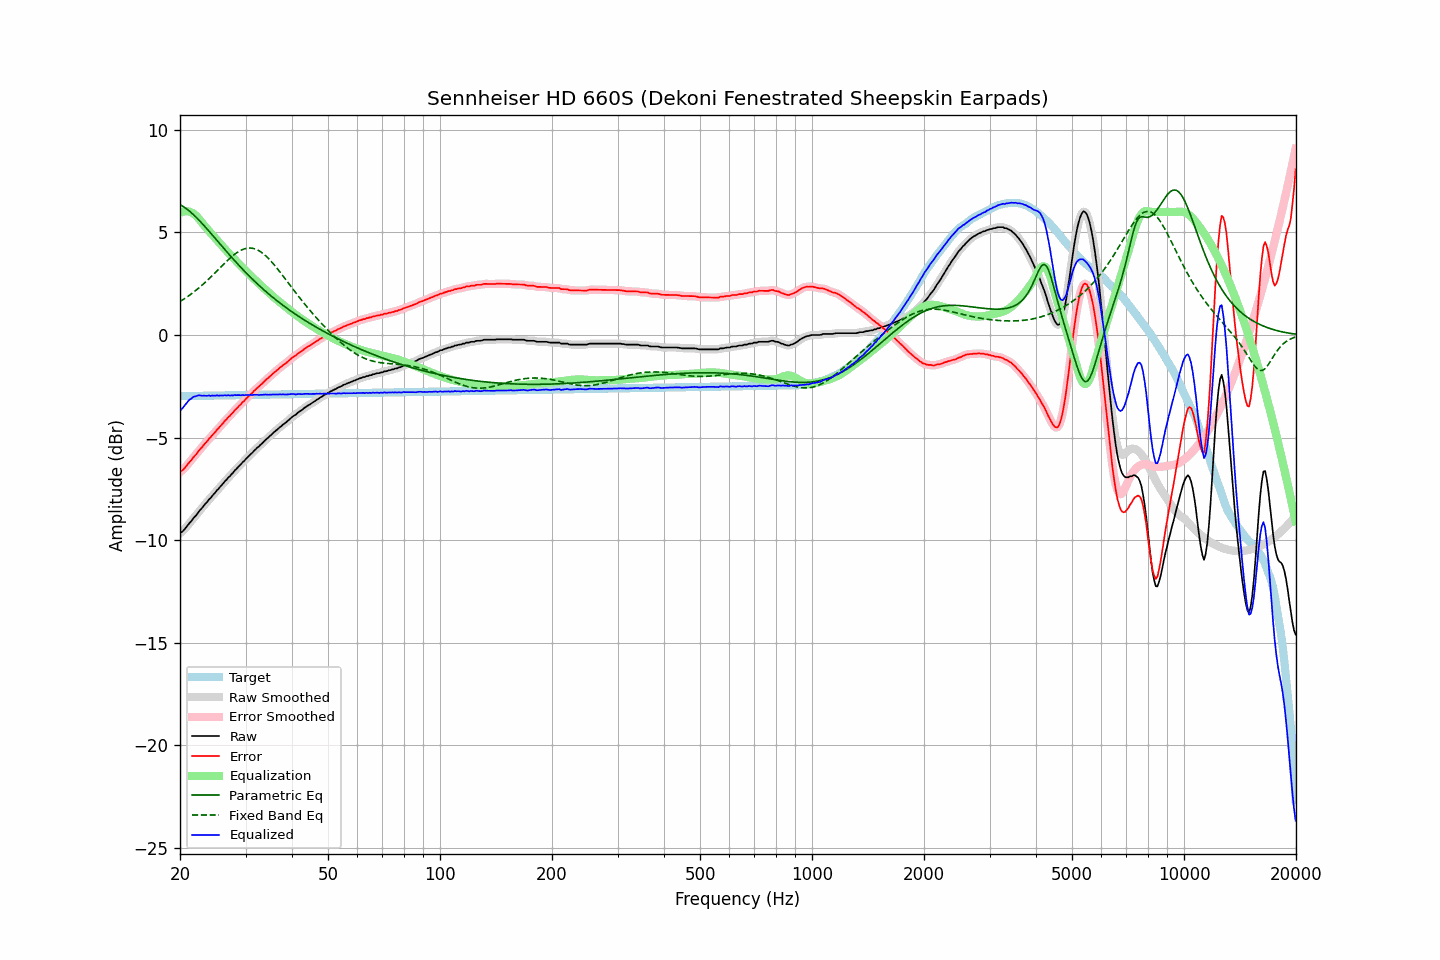

The file beside this chart, header and first rows:
frequency, raw, error, smoothed, error_smoothed, equalization, parametric_eq, fixed_band_eq, equalized_raw, equalized_smoothed, target
20.00, -9.67, -6.69, -9.67, -6.69, 5.96, 6.36, 1.63, -3.71, -3.72, -2.98
20.20, -9.61, -6.63, -9.61, -6.63, 5.99, 6.32, 1.68, -3.62, -3.62, -2.98
20.40, -9.55, -6.57, -9.54, -6.56, 6.02, 6.27, 1.73, -3.53, -3.52, -2.98
20.61, -9.46, -6.48, -9.46, -6.48, 6.03, 6.22, 1.78, -3.43, -3.42, -2.98
20.81, -9.36, -6.38, -9.36, -6.38, 6.04, 6.16, 1.83, -3.32, -3.32, -2.98
21.02, -9.26, -6.28, -9.26, -6.29, 6.03, 6.10, 1.89, -3.23, -3.23, -2.98
21.23, -9.16, -6.18, -9.16, -6.19, 6.01, 6.03, 1.94, -3.15, -3.16, -2.98
21.44, -9.08, -6.10, -9.07, -6.09, 5.98, 5.96, 2.00, -3.10, -3.09, -2.97
21.66, -8.97, -6.00, -8.98, -6.00, 5.94, 5.89, 2.06, -3.03, -3.04, -2.97
21.87, -8.88, -5.91, -8.89, -5.91, 5.88, 5.82, 2.12, -3.00, -3.00, -2.97
22.09, -8.80, -5.83, -8.79, -5.82, 5.82, 5.74, 2.18, -2.98, -2.97, -2.97
22.31, -8.69, -5.72, -8.69, -5.72, 5.73, 5.67, 2.25, -2.95, -2.95, -2.97
22.54, -8.58, -5.61, -8.59, -5.63, 5.64, 5.58, 2.31, -2.94, -2.95, -2.97
22.76, -8.50, -5.53, -8.49, -5.53, 5.55, 5.50, 2.38, -2.95, -2.95, -2.97
22.99, -8.41, -5.45, -8.40, -5.44, 5.45, 5.42, 2.45, -2.96, -2.96, -2.96
23.22, -8.30, -5.34, -8.31, -5.35, 5.35, 5.33, 2.52, -2.95, -2.97, -2.96
23.45, -8.22, -5.26, -8.21, -5.25, 5.26, 5.24, 2.59, -2.96, -2.96, -2.96
23.69, -8.13, -5.17, -8.12, -5.16, 5.16, 5.16, 2.67, -2.97, -2.96, -2.96
23.92, -8.02, -5.06, -8.04, -5.08, 5.07, 5.07, 2.74, -2.94, -2.96, -2.96
24.16, -7.96, -5.00, -7.94, -4.98, 4.98, 4.98, 2.82, -2.97, -2.96, -2.96
24.40, -7.85, -4.89, -7.85, -4.90, 4.90, 4.89, 2.89, -2.95, -2.96, -2.96
24.65, -7.76, -4.81, -7.76, -4.81, 4.81, 4.80, 2.97, -2.95, -2.96, -2.96
24.89, -7.68, -4.72, -7.67, -4.72, 4.72, 4.70, 3.05, -2.96, -2.95, -2.95
25.14, -7.57, -4.62, -7.58, -4.63, 4.63, 4.61, 3.13, -2.94, -2.95, -2.95
25.39, -7.50, -4.55, -7.49, -4.54, 4.54, 4.52, 3.21, -2.96, -2.95, -2.95
25.65, -7.40, -4.45, -7.40, -4.45, 4.45, 4.43, 3.29, -2.95, -2.95, -2.95
25.91, -7.31, -4.36, -7.31, -4.36, 4.36, 4.34, 3.37, -2.95, -2.95, -2.95
26.16, -7.23, -4.28, -7.22, -4.28, 4.28, 4.25, 3.44, -2.95, -2.95, -2.95
26.43, -7.12, -4.18, -7.13, -4.19, 4.19, 4.16, 3.52, -2.93, -2.94, -2.95
26.69, -7.06, -4.12, -7.05, -4.10, 4.11, 4.07, 3.60, -2.95, -2.94, -2.94
26.96, -6.95, -4.01, -6.96, -4.02, 4.02, 3.98, 3.67, -2.93, -2.94, -2.94
27.23, -6.89, -3.95, -6.88, -3.94, 3.94, 3.89, 3.74, -2.96, -2.95, -2.94
27.50, -6.79, -3.85, -6.79, -3.85, 3.85, 3.80, 3.81, -2.94, -2.94, -2.94
27.77, -6.72, -3.78, -6.71, -3.77, 3.77, 3.71, 3.88, -2.95, -2.94, -2.94
28.05, -6.61, -3.67, -6.62, -3.68, 3.69, 3.62, 3.94, -2.92, -2.93, -2.94
28.33, -6.54, -3.60, -6.53, -3.60, 3.60, 3.54, 3.99, -2.94, -2.93, -2.94
28.62, -6.45, -3.52, -6.45, -3.52, 3.52, 3.45, 4.05, -2.93, -2.93, -2.93
28.90, -6.37, -3.44, -6.37, -3.44, 3.44, 3.37, 4.09, -2.93, -2.93, -2.93
29.19, -6.30, -3.37, -6.29, -3.36, 3.36, 3.29, 4.14, -2.94, -2.93, -2.93
29.48, -6.20, -3.27, -6.21, -3.28, 3.28, 3.20, 4.17, -2.92, -2.93, -2.93
29.78, -6.14, -3.21, -6.13, -3.20, 3.20, 3.12, 4.20, -2.94, -2.93, -2.93
30.08, -6.04, -3.11, -6.05, -3.12, 3.12, 3.04, 4.22, -2.92, -2.93, -2.93
30.38, -5.97, -3.04, -5.97, -3.04, 3.04, 2.96, 4.23, -2.93, -2.93, -2.93
30.68, -5.89, -2.97, -5.89, -2.96, 2.96, 2.88, 4.24, -2.93, -2.92, -2.92
30.99, -5.81, -2.89, -5.81, -2.89, 2.89, 2.80, 4.24, -2.92, -2.93, -2.92
31.30, -5.74, -2.82, -5.73, -2.81, 2.81, 2.73, 4.23, -2.93, -2.92, -2.92
31.61, -5.65, -2.73, -5.65, -2.73, 2.74, 2.65, 4.21, -2.91, -2.92, -2.92
31.93, -5.58, -2.66, -5.58, -2.66, 2.66, 2.58, 4.19, -2.92, -2.92, -2.92
32.24, -5.50, -2.58, -5.50, -2.59, 2.59, 2.50, 4.16, -2.91, -2.92, -2.92
32.57, -5.44, -2.52, -5.43, -2.52, 2.51, 2.43, 4.12, -2.93, -2.92, -2.92
32.89, -5.36, -2.44, -5.36, -2.45, 2.44, 2.36, 4.07, -2.92, -2.92, -2.92
33.22, -5.29, -2.38, -5.29, -2.37, 2.37, 2.29, 4.01, -2.92, -2.92, -2.91
33.55, -5.21, -2.30, -5.21, -2.30, 2.30, 2.22, 3.95, -2.91, -2.91, -2.91
33.89, -5.13, -2.22, -5.14, -2.22, 2.23, 2.15, 3.89, -2.90, -2.91, -2.91
34.23, -5.06, -2.15, -5.06, -2.15, 2.15, 2.08, 3.81, -2.91, -2.91, -2.91
34.57, -5.00, -2.09, -4.99, -2.09, 2.08, 2.01, 3.74, -2.92, -2.91, -2.91
34.92, -4.92, -2.01, -4.92, -2.02, 2.01, 1.95, 3.65, -2.91, -2.91, -2.91
35.27, -4.85, -1.95, -4.85, -1.94, 1.94, 1.88, 3.57, -2.91, -2.91, -2.91
35.62, -4.77, -1.87, -4.77, -1.87, 1.87, 1.82, 3.48, -2.90, -2.90, -2.90
35.97, -4.71, -1.81, -4.71, -1.81, 1.81, 1.75, 3.38, -2.90, -2.90, -2.90
... 635 more rows
